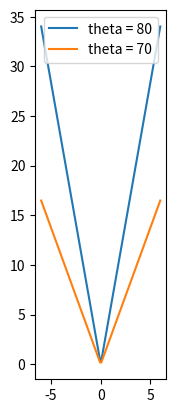

Source code (Python):
import numpy as np
import matplotlib.pyplot as plt

x = np.linspace(-6,6,100)

line_theta_1 = np.abs(np.tan(80*np.pi/180)*x)
line_theta_2 = np.abs(np.tan(70*np.pi/180)*x)

plt.plot(x, line_theta_1, label='theta = 80')
plt.plot(x, line_theta_2, label='theta = 70')

plt.gca().set_aspect('equal', adjustable='box')
plt.legend()
plt.show()